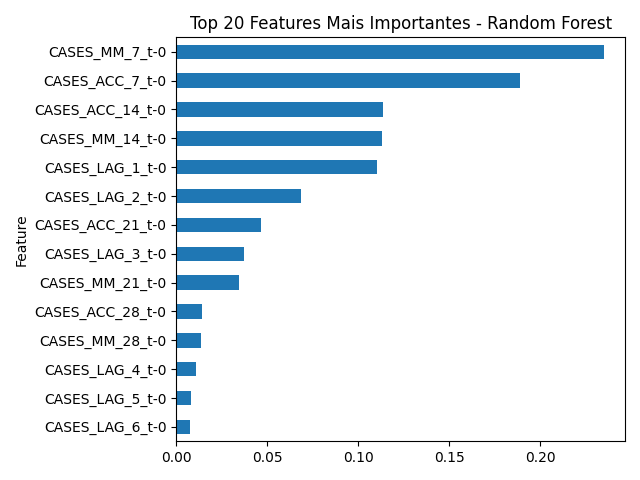

The table this chart was drawn from, first rows:
Feature, Importance
CASES_MM_7_t-0, 0.2347
CASES_ACC_7_t-0, 0.1886
CASES_ACC_14_t-0, 0.1136
CASES_MM_14_t-0, 0.1128
CASES_LAG_1_t-0, 0.11
CASES_LAG_2_t-0, 0.06828
CASES_ACC_21_t-0, 0.04637
CASES_LAG_3_t-0, 0.03737
CASES_MM_21_t-0, 0.03459
CASES_ACC_28_t-0, 0.01435
CASES_MM_28_t-0, 0.01341
CASES_LAG_4_t-0, 0.01056
CASES_LAG_5_t-0, 0.007907
CASES_LAG_6_t-0, 0.007602
